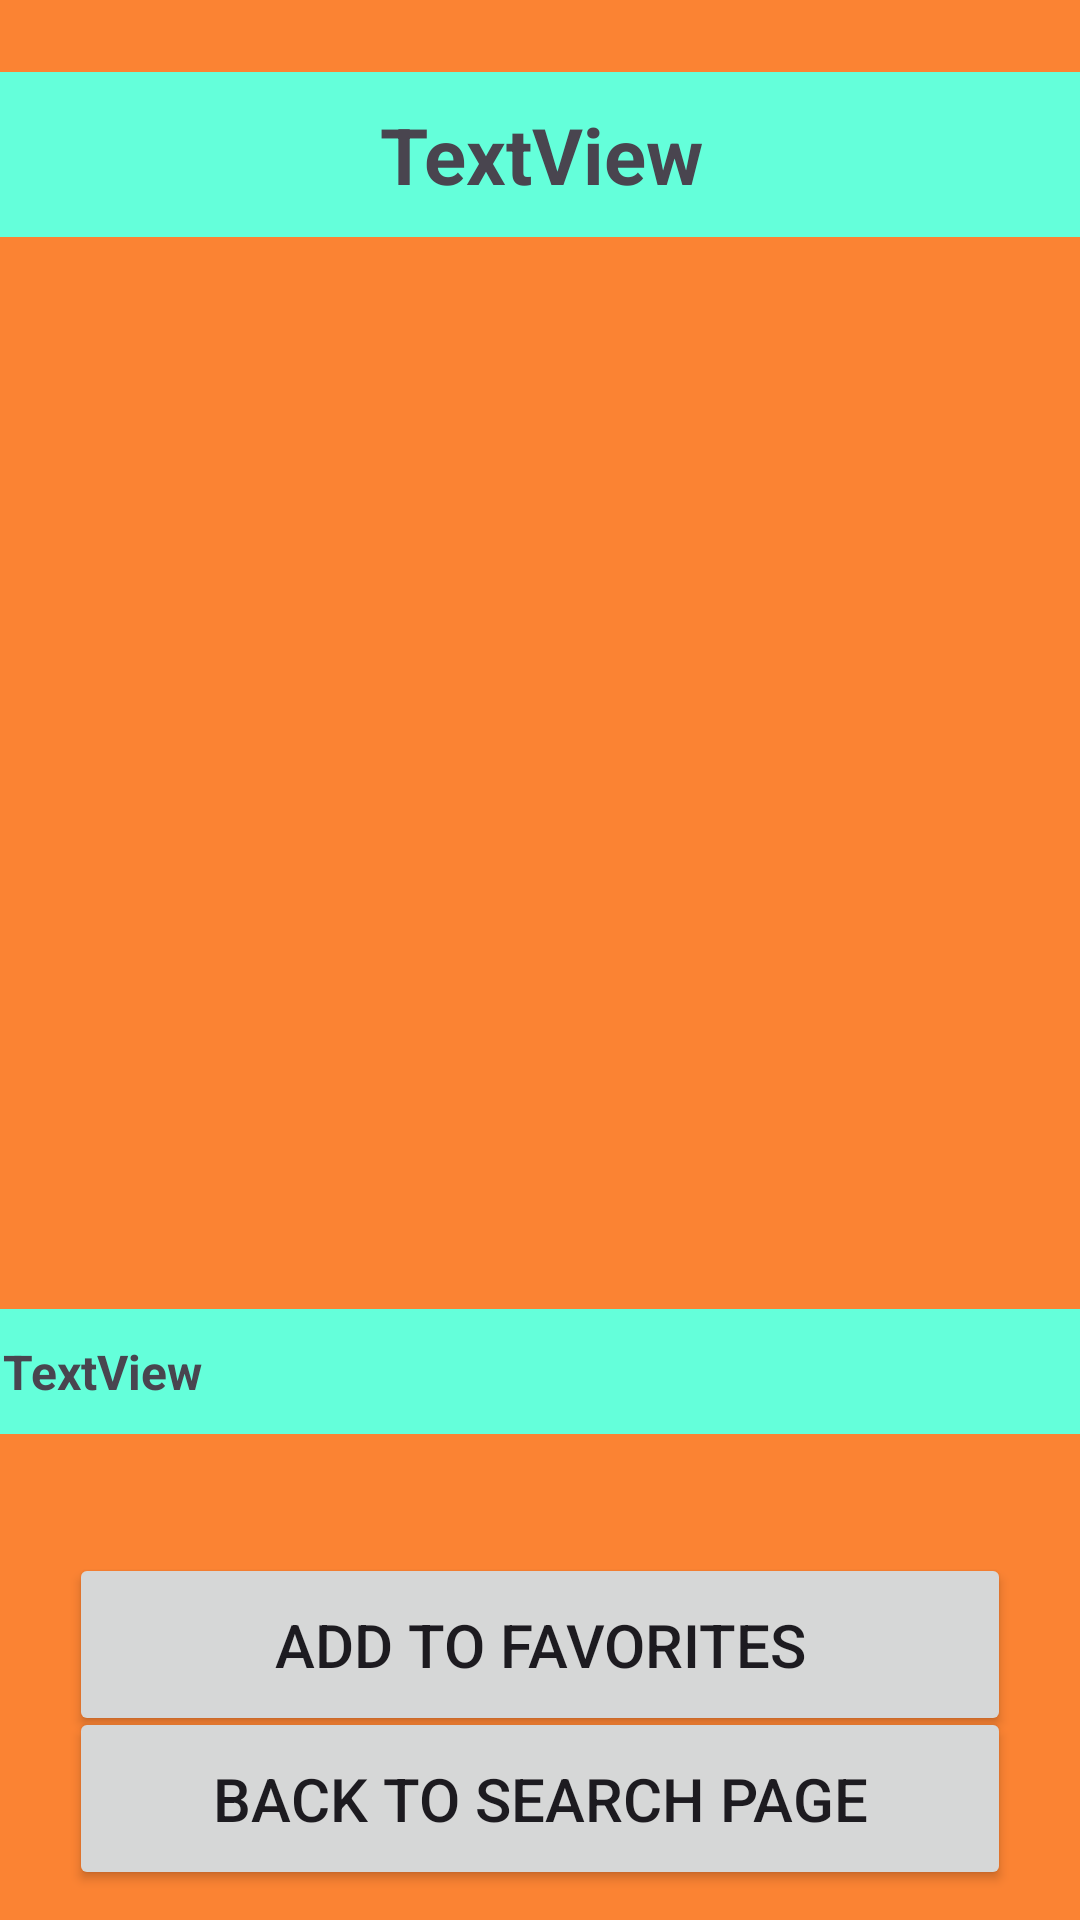

Produce the Android XML layout that renders to this screen, including the resource entries it uses.
<!-- AndroidManifest.xml: application theme Theme.MovieEncyclopedia -->
<!-- res/layout/moviedetail_layout.xml -->
<?xml version="1.0" encoding="utf-8"?>
<androidx.constraintlayout.widget.ConstraintLayout xmlns:android="http://schemas.android.com/apk/res/android"
    xmlns:app="http://schemas.android.com/apk/res-auto"
    xmlns:tools="http://schemas.android.com/tools"
    android:layout_width="match_parent"
    android:layout_height="match_parent"
    android:background="#FB8333"
    app:cardCornerRadius="16dp">

    <ImageView
        android:id="@+id/moviePoster"
        android:layout_width="413dp"
        android:layout_height="433dp"
        android:paddingTop="15sp"
        android:paddingBottom="30sp"
        android:layout_marginBottom="10dp"
        app:layout_constraintBottom_toBottomOf="parent"
        app:layout_constraintEnd_toEndOf="parent"
        app:layout_constraintHorizontal_bias="0.514"
        app:layout_constraintStart_toStartOf="parent"
        app:layout_constraintTop_toTopOf="parent"
        app:layout_constraintVertical_bias="0.196"
        app:srcCompat="@drawable/ic_launcher_background" />

    <TextView
        android:id="@+id/movieName"
        android:layout_width="399dp"
        android:layout_height="wrap_content"
        android:fontFamily="Arial"
        android:text="TextView"
        android:background="#64FFDA"
        android:textAlignment="center"
        android:textSize="26sp"
        android:textStyle="bold"
        android:padding="10sp"
        app:layout_constraintBottom_toBottomOf="parent"
        app:layout_constraintEnd_toEndOf="parent"
        app:layout_constraintStart_toStartOf="parent"
        app:layout_constraintTop_toTopOf="parent"
        app:layout_constraintVertical_bias="0.041" />

    <TextView
        android:id="@+id/moviePlot"
        android:layout_width="379dp"
        android:layout_height="wrap_content"
        android:background="#64FFDA"
        android:fontFamily="Arial"
        android:padding="10sp"
        android:text="TextView"
        android:layout_marginTop="20dp"
        android:textSize="16sp"
        android:textStyle="bold"
        app:layout_constraintBottom_toBottomOf="parent"
        app:layout_constraintEnd_toEndOf="parent"
        app:layout_constraintStart_toStartOf="parent"
        app:layout_constraintTop_toTopOf="parent"
        app:layout_constraintVertical_bias="0.72" />

    <Button
        android:id="@+id/favortiesButton"
        android:layout_width="314dp"
        android:layout_height="61dp"
        android:padding="10sp"
        android:text="Add to Favorites"
        android:textSize="20sp"
        app:layout_constraintBottom_toBottomOf="parent"
        app:layout_constraintEnd_toEndOf="parent"
        app:layout_constraintStart_toStartOf="parent"
        app:layout_constraintTop_toTopOf="parent"
        app:layout_constraintVertical_bias="0.894" />

    <Button
        android:id="@+id/backButton"
        android:layout_width="314dp"
        android:layout_height="61dp"
        android:padding="10sp"
        android:text="Back to Search Page"
        android:textSize="20sp"
        app:layout_constraintBottom_toBottomOf="parent"
        app:layout_constraintEnd_toEndOf="parent"
        app:layout_constraintStart_toStartOf="parent"
        app:layout_constraintTop_toTopOf="parent"
        app:layout_constraintVertical_bias="0.983" />


</androidx.constraintlayout.widget.ConstraintLayout>
<!-- resources referenced by this layout -->
<resources>
  <style name="Theme.MovieEncyclopedia" parent="Base.Theme.MovieEncyclopedia" />
  <style name="Base.Theme.MovieEncyclopedia" parent="Theme.Material3.DayNight.NoActionBar">
          
          
      </style>
</resources>
